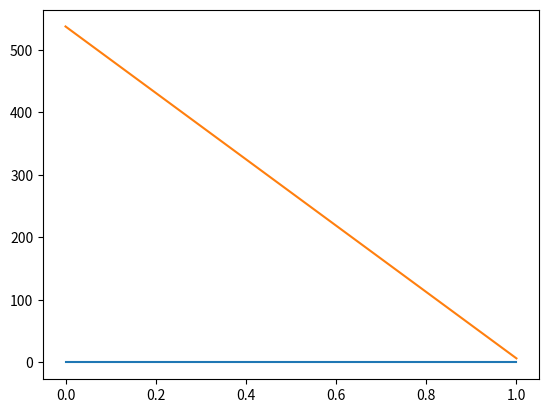

Python code for this plot:
import pandas as pd
import matplotlib.pyplot as plt

d = {"sell": [
           {
               "Rate": 0.001425,
               "Quantity": 537.27713514
           },
           {
               "Rate": 0.00142853,
               "Quantity": 6.59174681
           }
]}

df = pd.DataFrame(d['sell'])
print (df)

plt.plot(df)
plt.savefig("figure.png")
